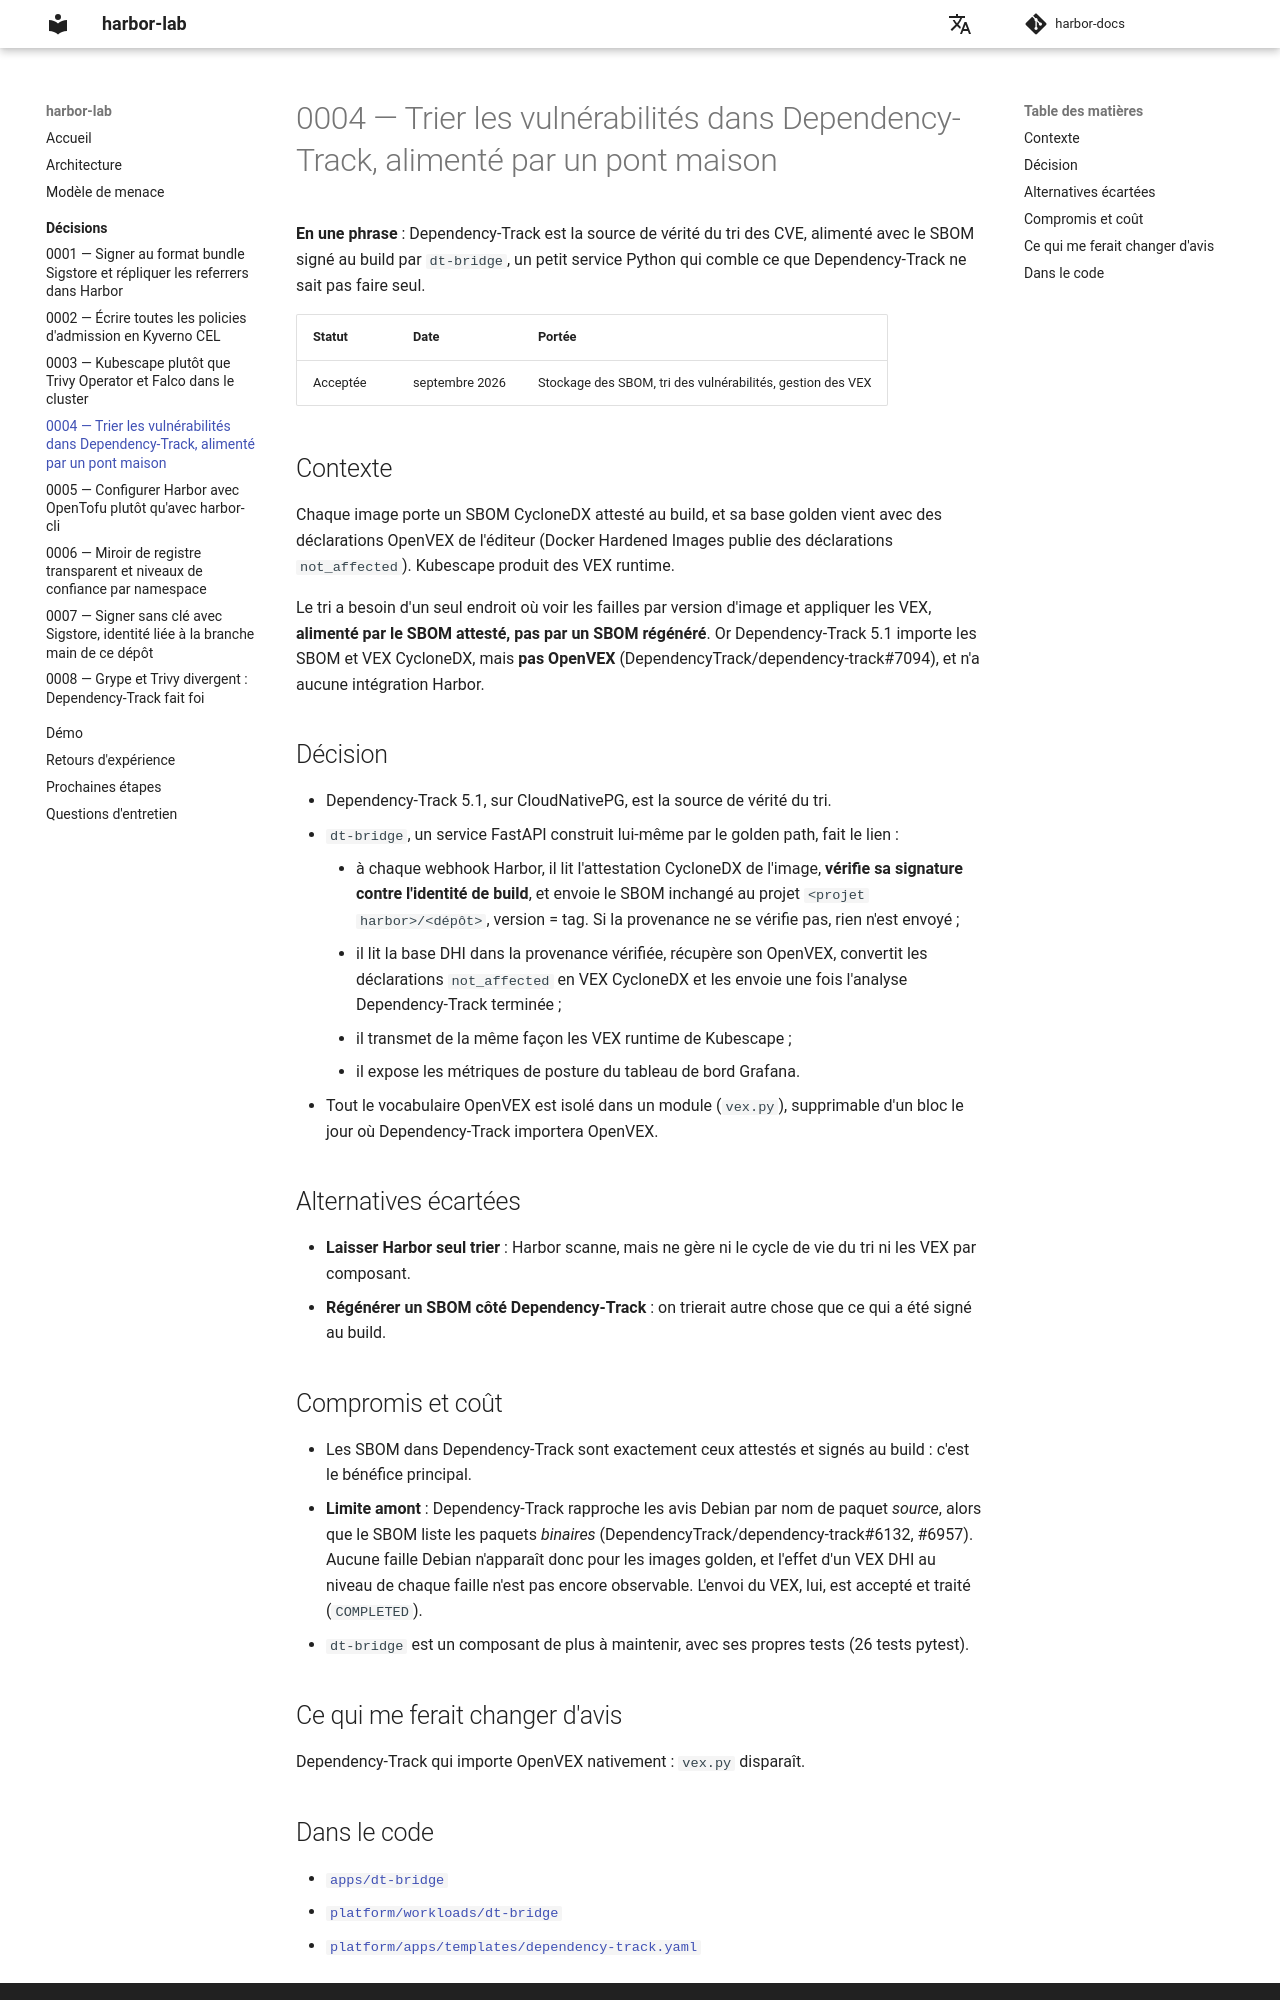

repository: naqa92-portfolio-projects/harbor-docs · page: decisions/0004-dependency-track-dt-bridge/index.html · generator: mkdocs

# 0004 — Trier les vulnérabilités dans Dependency-Track, alimenté par un pont maison

**En une phrase** : Dependency-Track est la source de vérité du tri des CVE, alimenté avec le SBOM signé au build par `dt-bridge`, un petit service Python qui comble ce que Dependency-Track ne sait pas faire seul.

| Statut | Date | Portée |
|---|---|---|
| Acceptée | septembre 2026 | Stockage des SBOM, tri des vulnérabilités, gestion des VEX |

## Contexte

Chaque image porte un SBOM CycloneDX attesté au build, et sa base golden vient avec des déclarations OpenVEX de l'éditeur (Docker Hardened Images publie des déclarations `not_affected`). Kubescape produit des VEX runtime.

Le tri a besoin d'un seul endroit où voir les failles par version d'image et appliquer les VEX, **alimenté par le SBOM attesté, pas par un SBOM régénéré**. Or Dependency-Track 5.1 importe les SBOM et VEX CycloneDX, mais **pas OpenVEX** (DependencyTrack/dependency-track#7094), et n'a aucune intégration Harbor.

## Décision

- Dependency-Track 5.1, sur CloudNativePG, est la source de vérité du tri.
- `dt-bridge`, un service FastAPI construit lui-même par le golden path, fait le lien :
    - à chaque webhook Harbor, il lit l'attestation CycloneDX de l'image, **vérifie sa signature contre l'identité de build**, et envoie le SBOM inchangé au projet `<projet harbor>/<dépôt>`, version = tag. Si la provenance ne se vérifie pas, rien n'est envoyé ;
    - il lit la base DHI dans la provenance vérifiée, récupère son OpenVEX, convertit les déclarations `not_affected` en VEX CycloneDX et les envoie une fois l'analyse Dependency-Track terminée ;
    - il transmet de la même façon les VEX runtime de Kubescape ;
    - il expose les métriques de posture du tableau de bord Grafana.
- Tout le vocabulaire OpenVEX est isolé dans un module (`vex.py`), supprimable d'un bloc le jour où Dependency-Track importera OpenVEX.

## Alternatives écartées

- **Laisser Harbor seul trier** : Harbor scanne, mais ne gère ni le cycle de vie du tri ni les VEX par composant.
- **Régénérer un SBOM côté Dependency-Track** : on trierait autre chose que ce qui a été signé au build.

## Compromis et coût

- Les SBOM dans Dependency-Track sont exactement ceux attestés et signés au build : c'est le bénéfice principal.
- **Limite amont** : Dependency-Track rapproche les avis Debian par nom de paquet *source*, alors que le SBOM liste les paquets *binaires* (DependencyTrack/dependency-track#6132, #6957). Aucune faille Debian n'apparaît donc pour les images golden, et l'effet d'un VEX DHI au niveau de chaque faille n'est pas encore observable. L'envoi du VEX, lui, est accepté et traité (`COMPLETED`).
- `dt-bridge` est un composant de plus à maintenir, avec ses propres tests (26 tests pytest).

## Ce qui me ferait changer d'avis

Dependency-Track qui importe OpenVEX nativement : `vex.py` disparaît.
